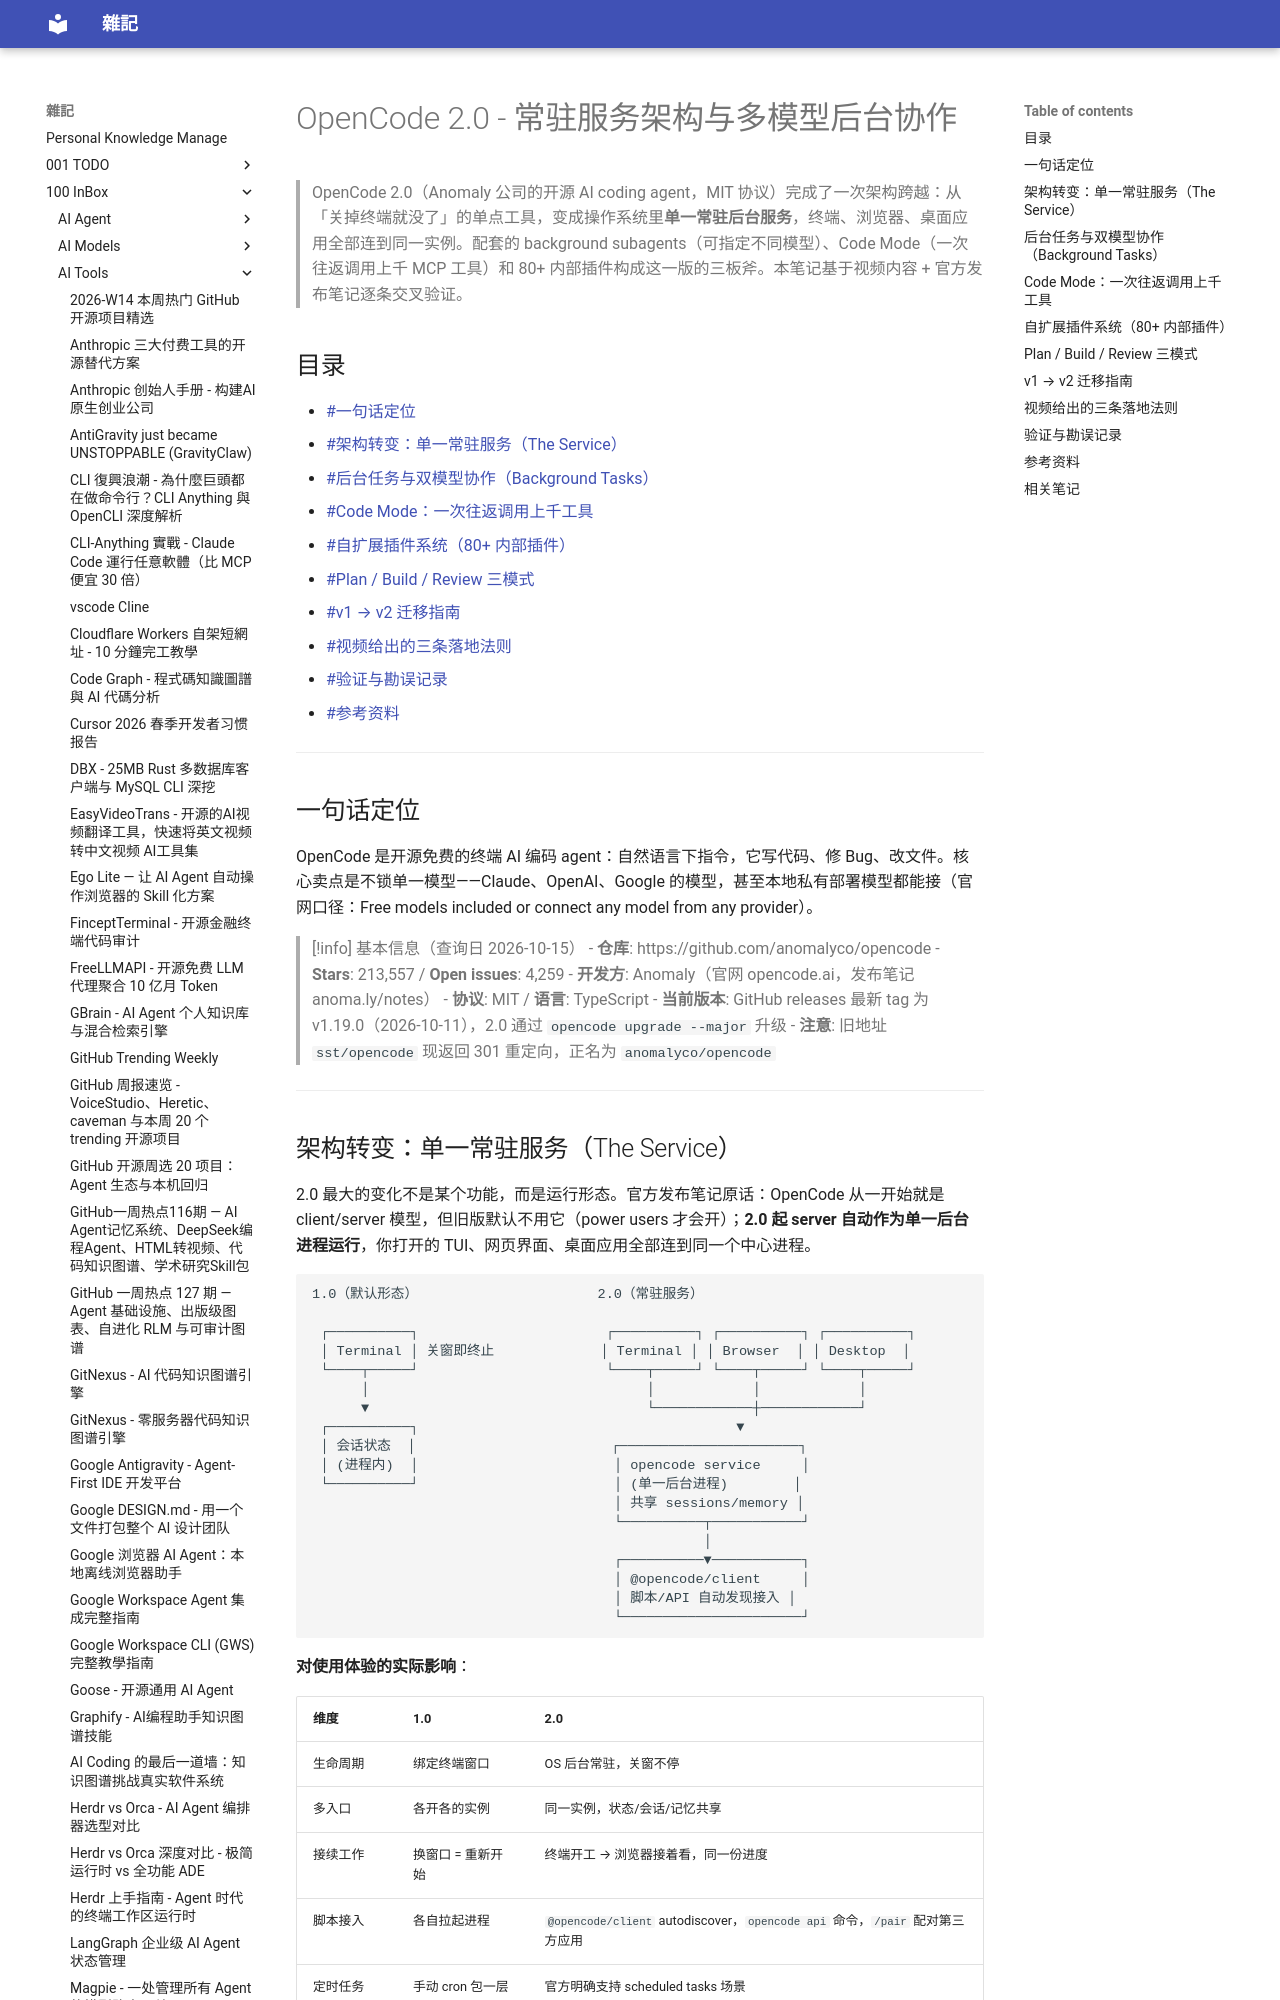

repository: yudady/yudady.github.io · page: 100-InBox/AI-Tools/OpenCode 2.0 - 常驻服务架构与多模型后台协作/index.html · generator: mkdocs

---
title: OpenCode 2.0 - 常驻服务架构与多模型后台协作
aliases: [OpenCode 2.0, OpenCode 2.0 架构升级, opencode daemon]
tags:
  - opencode
  - ai-coding
  - agent
  - status/active
  - type/doc
source:
  - "https://www.youtube.com/watch?v=FqPbCGta7TQ"
  - "https://anoma.ly/notes/opencode-2-0"
  - "https://opencode.ai/v2/docs/migrate-v1"
  - "https://thenewstack.io/opencode-2-shared-service"
  - "https://github.com/anomalyco/opencode"
author: Julian Goldie SEO（频道）/ Anomaly（产品方）
created: 2026-10-15
updated: 2026-10-15
description: OpenCode 2.0 把终端 AI agent 改造成单一常驻后台服务——TUI/网页/桌面共享同一实例，新增 background subagents、Code Mode 与 80+ 内部插件生态
level: beginner
stars: 4
note: 频道为营销型（AI 数字人配音，近半时长是社区推广）；技术声称已逐条对照官方发布笔记、官方迁移文档与 The New Stack 报道交叉验证，勘误见文末表
---

# OpenCode 2.0 - 常驻服务架构与多模型后台协作

> OpenCode 2.0（Anomaly 公司的开源 AI coding agent，MIT 协议）完成了一次架构跨越：从「关掉终端就没了」的单点工具，变成操作系统里**单一常驻后台服务**，终端、浏览器、桌面应用全部连到同一实例。配套的 background subagents（可指定不同模型）、Code Mode（一次往返调用上千 MCP 工具）和 80+ 内部插件构成这一版的三板斧。本笔记基于视频内容 + 官方发布笔记逐条交叉验证。

## 目录

- [[#一句话定位]]
- [[#架构转变：单一常驻服务（The Service）]]
- [[#后台任务与双模型协作（Background Tasks）]]
- [[#Code Mode：一次往返调用上千工具]]
- [[#自扩展插件系统（80+ 内部插件）]]
- [[#Plan / Build / Review 三模式]]
- [[#v1 → v2 迁移指南]]
- [[#视频给出的三条落地法则]]
- [[#验证与勘误记录]]
- [[#参考资料]]

---

## 一句话定位

OpenCode 是开源免费的终端 AI 编码 agent：自然语言下指令，它写代码、修 Bug、改文件。核心卖点是不锁单一模型——Claude、OpenAI、Google 的模型，甚至本地私有部署模型都能接（官网口径：Free models included or connect any model from any provider）。

> [!info] 基本信息（查询日 2026-10-15）
> - **仓库**: https://github.com/anomalyco/opencode
> - **Stars**: 213,557 / **Open issues**: 4,259
> - **开发方**: Anomaly（官网 opencode.ai，发布笔记 anoma.ly/notes）
> - **协议**: MIT / **语言**: TypeScript
> - **当前版本**: GitHub releases 最新 tag 为 v1.19.0（2026-10-11），2.0 通过 `opencode upgrade --major` 升级
> - **注意**: 旧地址 `sst/opencode` 现返回 301 重定向，正名为 `anomalyco/opencode`

---
